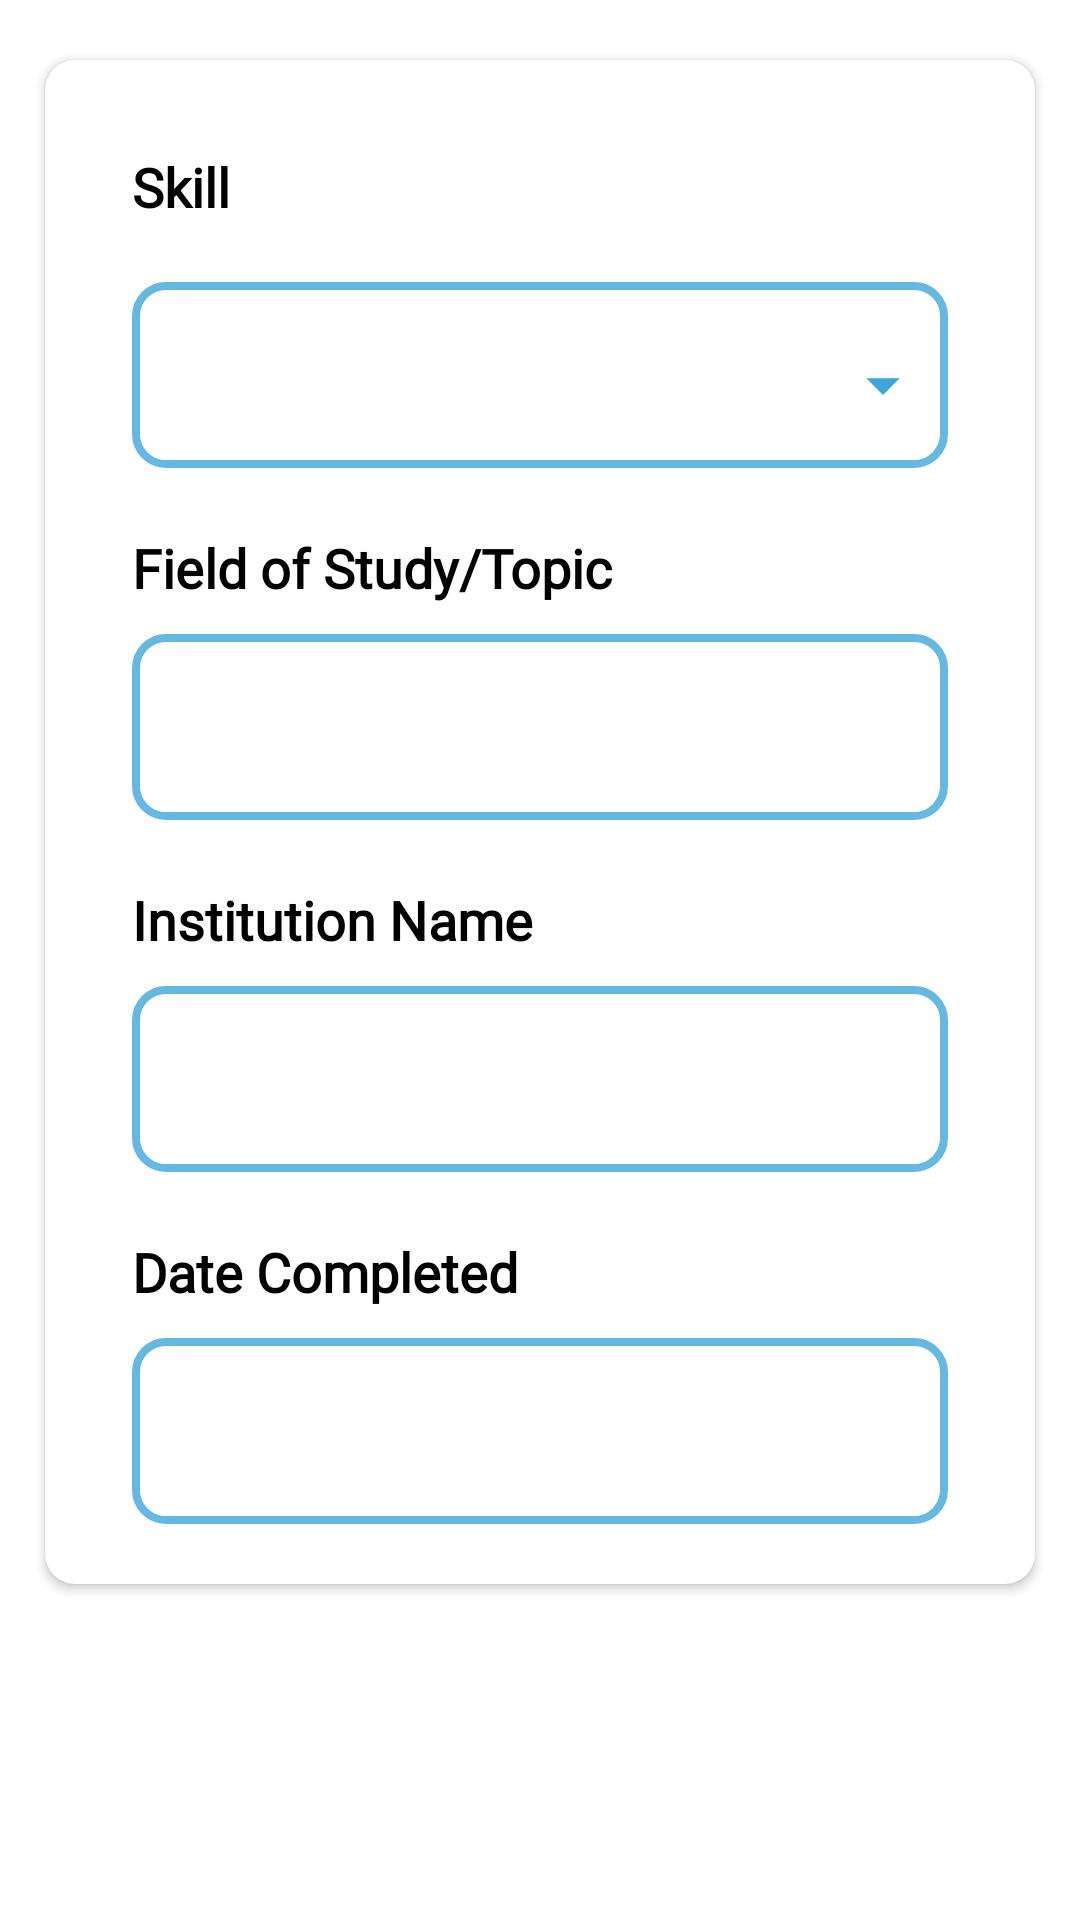

Layout XML and referenced resources for this Android screen:
<!-- AndroidManifest.xml: application theme Theme.SQLiteRecyclerView -->
<!-- res/layout/candidate_education_row.xml -->
<?xml version="1.0" encoding="utf-8"?>
<LinearLayout xmlns:android="http://schemas.android.com/apk/res/android"
    xmlns:app="http://schemas.android.com/apk/res-auto"
    android:layout_width="match_parent"
    android:orientation="vertical"
    android:layout_height="wrap_content">

    <androidx.cardview.widget.CardView
        android:layout_width="match_parent"
        android:layout_height="wrap_content"
        app:cardCornerRadius="10dp"
        android:layout_marginStart="15dp"
        android:layout_marginEnd="15dp"
        android:layout_marginBottom="20dp"
        android:layout_marginTop="20dp">
        <LinearLayout
            android:layout_width="match_parent"
            android:layout_height="wrap_content"
            android:orientation="vertical">

            <LinearLayout
                android:layout_width="match_parent"
                android:layout_height="wrap_content"
                android:orientation="horizontal"
                android:layout_marginTop="20dp">


                <TextView
                    android:layout_width="wrap_content"
                    android:layout_height="34dp"
                    android:layout_marginStart="29dp"
                    android:layout_marginTop="10dp"
                    android:fontFamily="@font/nunito"
                    android:text="Skill"
                    android:textColor="@color/black"
                    android:textSize="18dp"
                    android:textStyle="bold" />

                <ImageView
                    android:layout_width="21.03dp"
                    android:layout_height="wrap_content"
                    android:id="@+id/edu_edit"
                    android:layout_marginStart="255dp"
                    android:src="@drawable/ic_edit" />


            </LinearLayout>

            <TextView
                android:layout_width="match_parent"
                android:layout_height="62dp"
                android:ems="10"
                android:id="@+id/row_skill"
                android:drawableEnd="@drawable/ic_baseline_arrow_drop_down_24"
                android:inputType="textPersonName"
                android:paddingEnd="15dp"
                android:drawableTint="@color/text_blue"
                android:layout_marginTop="10dp"
                android:layout_marginStart="29dp"
                android:layout_marginEnd="29dp"
                android:textStyle="bold"
                android:gravity="center_vertical"
                android:background="@drawable/background"
                android:paddingLeft="29dp"
                android:textSize="17dp"/>

            <TextView
                android:layout_width="wrap_content"
                android:layout_height="wrap_content"
                android:layout_marginTop="21dp"
                android:layout_marginStart="29dp"
                android:text="Field of Study/Topic"
                android:textColor="@color/black"
                android:fontFamily="@font/nunito"
                android:textStyle="bold"
                android:textSize="18dp"/>

            <TextView
                android:layout_width="match_parent"
                android:layout_height="62dp"
                android:ems="10"
                android:id="@+id/row_study"
                android:layout_marginTop="10dp"
                android:layout_marginStart="29dp"
                android:layout_marginEnd="29dp"
                android:textStyle="bold"
                android:gravity="center_vertical"
                android:background="@drawable/background"
                android:paddingLeft="29dp"
                android:textSize="17dp"/>

            <TextView
                android:layout_width="wrap_content"
                android:layout_height="wrap_content"
                android:layout_marginTop="21dp"
                android:layout_marginStart="29dp"
                android:text="Institution Name"
                android:textColor="@color/black"
                android:fontFamily="@font/nunito"
                android:textStyle="bold"
                android:textSize="18dp"/>

            <TextView
                android:layout_width="match_parent"
                android:layout_height="62dp"
                android:ems="10"
                android:id="@+id/row_instName"
                android:layout_marginTop="10dp"
                android:layout_marginStart="29dp"
                android:layout_marginEnd="29dp"
                android:textStyle="bold"
                android:gravity="center_vertical"
                android:background="@drawable/background"
                android:paddingLeft="29dp"
                android:textSize="17dp"/>

            <TextView
                android:layout_width="wrap_content"
                android:layout_height="wrap_content"
                android:layout_marginTop="21dp"
                android:layout_marginStart="29dp"
                android:text="Date Completed"
                android:textColor="@color/black"
                android:fontFamily="@font/nunito"
                android:textStyle="bold"
                android:textSize="18dp"/>

            <TextView
                android:layout_width="match_parent"
                android:layout_height="62dp"
                android:ems="10"
                android:id="@+id/row_date"
                android:layout_marginTop="10dp"
                android:layout_marginStart="29dp"
                android:layout_marginEnd="29dp"
                android:layout_marginBottom="20dp"
                android:textStyle="bold"
                android:gravity="center_vertical"
                android:background="@drawable/background"
                android:paddingLeft="29dp"
                android:textSize="17dp"/>


        </LinearLayout>


    </androidx.cardview.widget.CardView>

</LinearLayout>
<!-- resources referenced by this layout -->
<resources>
  <color name="black">#FF000000</color>
  <color name="text_blue">#3CA6DA</color>
  <!-- drawable background (drawable) -->
  <?xml version="1.0" encoding="utf-8"?>
  <shape xmlns:android="http://schemas.android.com/apk/res/android">
  
  
          <stroke android:width="2.5dip" android:color="#64B8E2" />
          <corners android:radius="10dip"/>
          <padding android:left="0dip"
              android:top="0dip"
              android:right="0dip"
              android:bottom="0dip" />
  
  
  </shape>
  <!-- drawable ic_baseline_arrow_drop_down_24 (drawable) -->
  <vector xmlns:android="http://schemas.android.com/apk/res/android"
      android:width="20dp"
      android:height="20dp"
      android:viewportWidth="18"
      android:viewportHeight="18"
      android:tint="?attr/colorControlNormal">
    <path
        android:fillColor="@android:color/white"
        android:pathData="M7,10l5,5 5,-5z"/>
  </vector>
  <style name="Theme.SQLiteRecyclerView" parent="Theme.MaterialComponents.Light.NoActionBar">
          
          <item name="colorPrimary">@color/purple_500</item>
          <item name="colorPrimaryVariant">@color/purple_700</item>
          <item name="colorOnPrimary">@color/white</item>
          
          <item name="colorSecondary">@color/teal_200</item>
          <item name="colorSecondaryVariant">@color/teal_700</item>
          <item name="colorOnSecondary">@color/black</item>
          
          <item name="android:statusBarColor" tools:targetApi="l">?attr/colorPrimaryVariant</item>
          
      </style>
  <color name="purple_500">#FF6200EE</color>
  <color name="purple_700">#FF3700B3</color>
  <color name="white">#FFFFFFFF</color>
  <color name="teal_200">#FF03DAC5</color>
  <color name="teal_700">#FF018786</color>
</resources>
